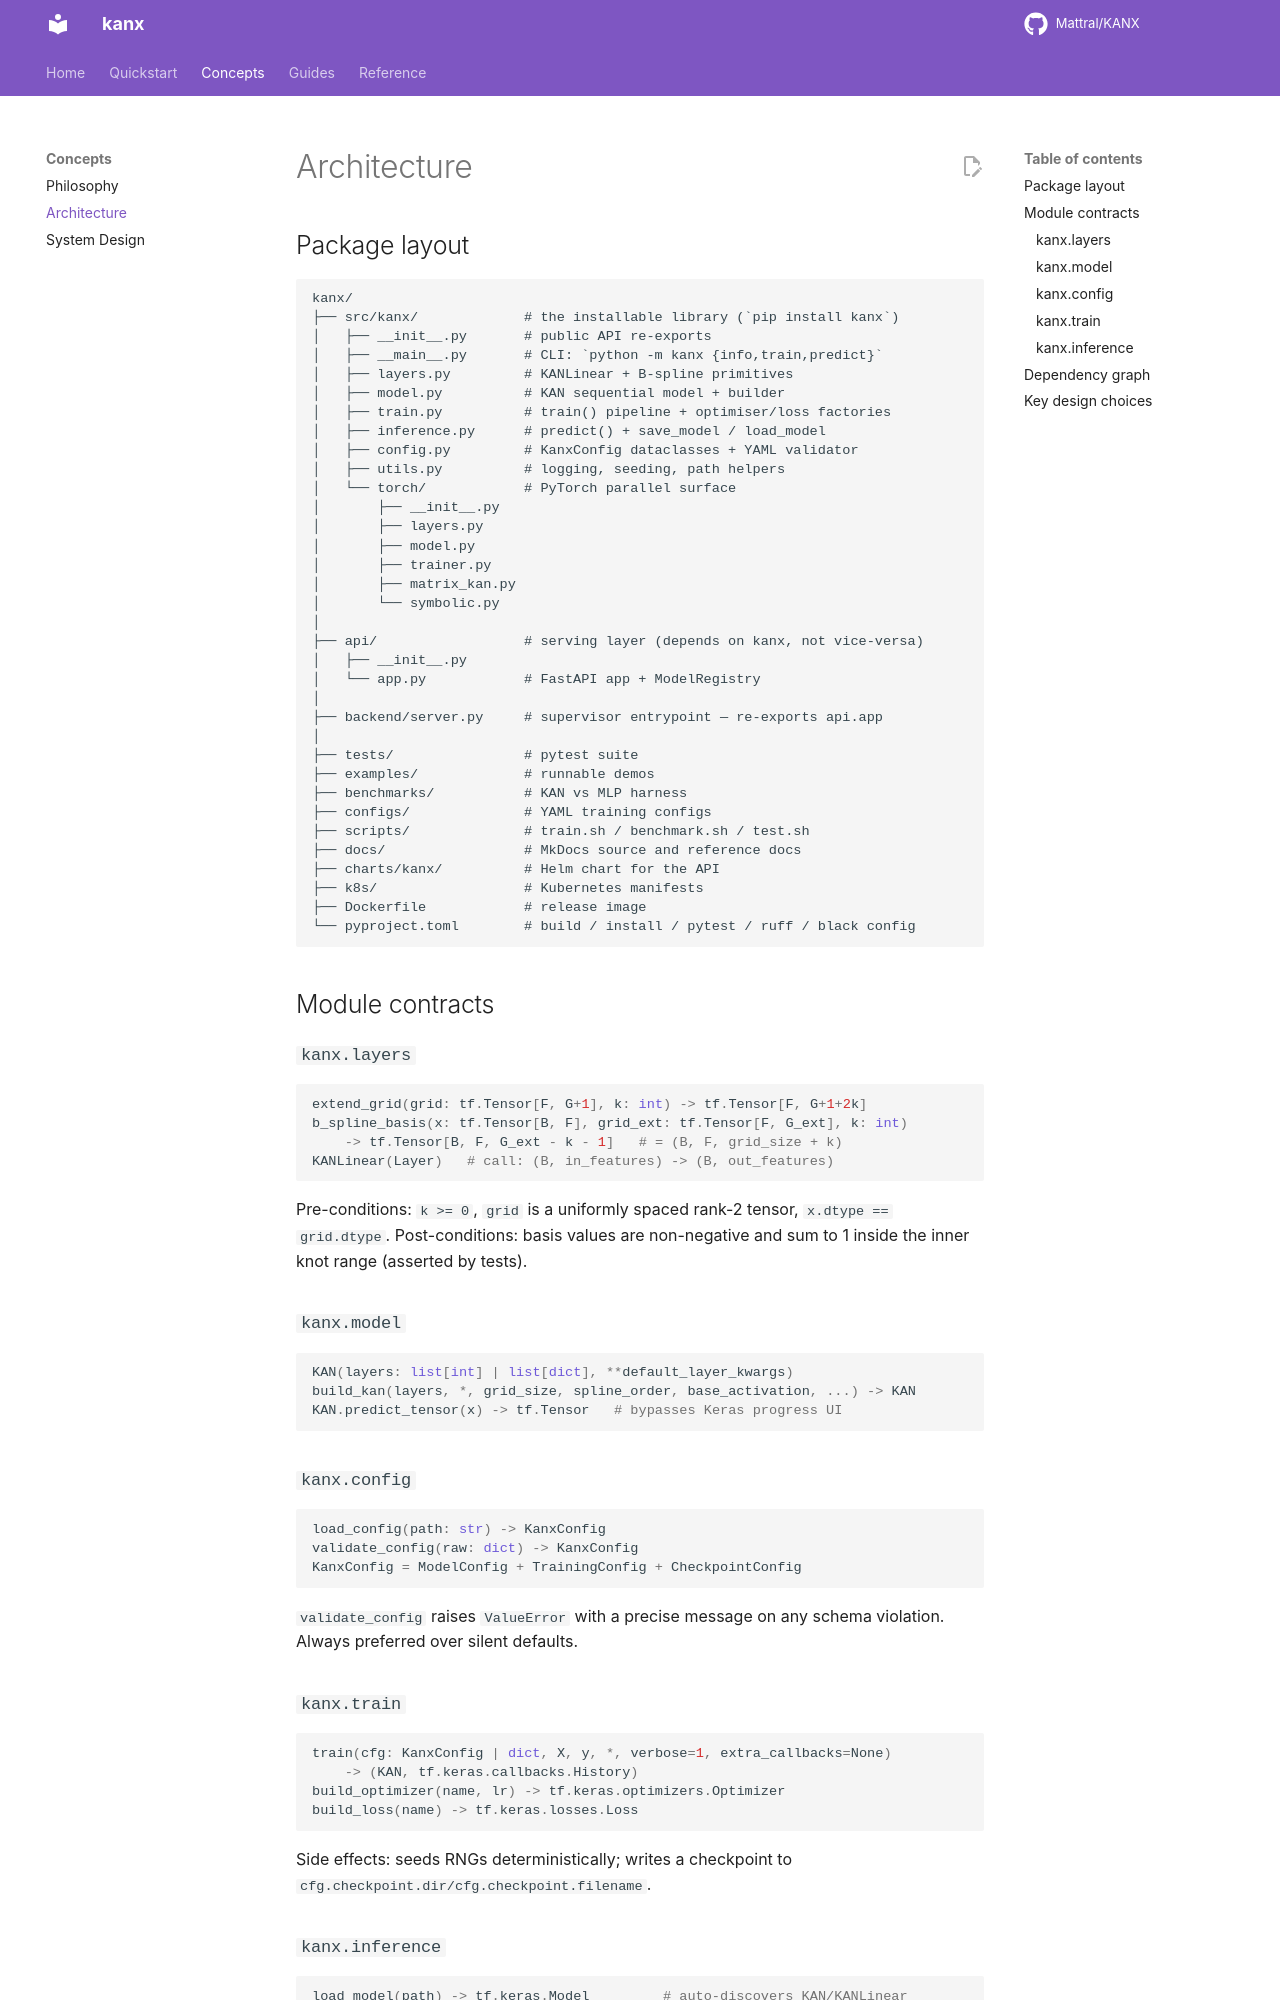

repository: Mattral/KANX · page: architecture/index.html · generator: mkdocs

# Architecture

## Package layout

```
kanx/
├── src/kanx/             # the installable library (`pip install kanx`)
│   ├── __init__.py       # public API re-exports
│   ├── __main__.py       # CLI: `python -m kanx {info,train,predict}`
│   ├── layers.py         # KANLinear + B-spline primitives
│   ├── model.py          # KAN sequential model + builder
│   ├── train.py          # train() pipeline + optimiser/loss factories
│   ├── inference.py      # predict() + save_model / load_model
│   ├── config.py         # KanxConfig dataclasses + YAML validator
│   ├── utils.py          # logging, seeding, path helpers
│   └── torch/            # PyTorch parallel surface
│       ├── __init__.py
│       ├── layers.py
│       ├── model.py
│       ├── trainer.py
│       ├── matrix_kan.py
│       └── symbolic.py
│
├── api/                  # serving layer (depends on kanx, not vice-versa)
│   ├── __init__.py
│   └── app.py            # FastAPI app + ModelRegistry
│
├── backend/server.py     # supervisor entrypoint — re-exports api.app
│
├── tests/                # pytest suite
├── examples/             # runnable demos
├── benchmarks/           # KAN vs MLP harness
├── configs/              # YAML training configs
├── scripts/              # train.sh / benchmark.sh / test.sh
├── docs/                 # MkDocs source and reference docs
├── charts/kanx/          # Helm chart for the API
├── k8s/                  # Kubernetes manifests
├── Dockerfile            # release image
└── pyproject.toml        # build / install / pytest / ruff / black config
```

## Module contracts

### `kanx.layers`

```python
extend_grid(grid: tf.Tensor[F, G+1], k: int) -> tf.Tensor[F, G+1+2k]
b_spline_basis(x: tf.Tensor[B, F], grid_ext: tf.Tensor[F, G_ext], k: int)
    -> tf.Tensor[B, F, G_ext - k - 1]   # = (B, F, grid_size + k)
KANLinear(Layer)   # call: (B, in_features) -> (B, out_features)
```

Pre-conditions: `k >= 0`, `grid` is a uniformly spaced rank-2 tensor,
`x.dtype == grid.dtype`. Post-conditions: basis values are non-negative
and sum to 1 inside the inner knot range (asserted by tests).

### `kanx.model`

```python
KAN(layers: list[int] | list[dict], **default_layer_kwargs)
build_kan(layers, *, grid_size, spline_order, base_activation, ...) -> KAN
KAN.predict_tensor(x) -> tf.Tensor   # bypasses Keras progress UI
```

### `kanx.config`

```python
load_config(path: str) -> KanxConfig
validate_config(raw: dict) -> KanxConfig
KanxConfig = ModelConfig + TrainingConfig + CheckpointConfig
```

`validate_config` raises `ValueError` with a precise message on any schema
violation. Always preferred over silent defaults.
